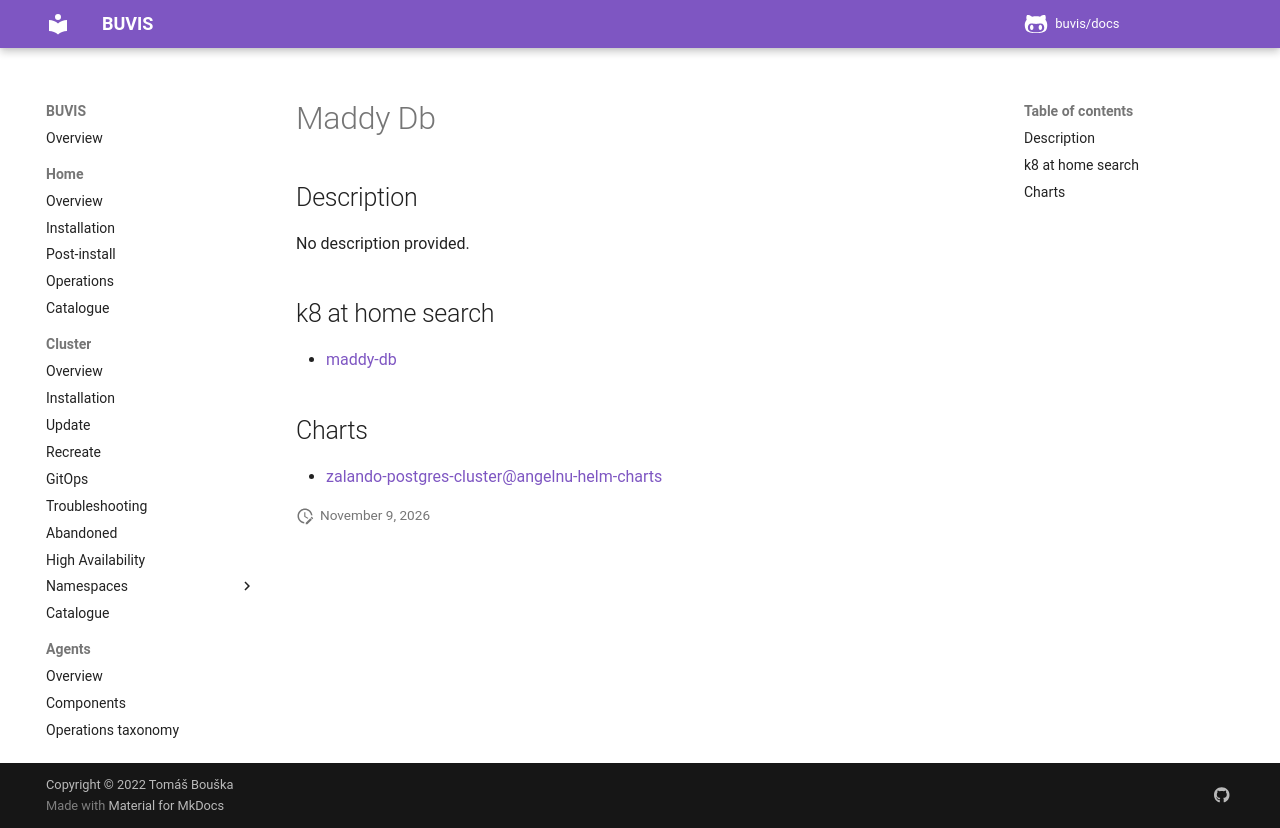

repository: buvis/docs · page: cluster/catalogue/maddy-db/index.html · generator: mkdocs

# Maddy Db

## Description

No description provided.

## k8 at home search

- [maddy-db](https://nanne.dev/k8s-at-home-search/#/maddy-db)

## Charts

- [zalando-postgres-cluster@angelnu-helm-charts](https://angelnu.github.io/helm-charts/)
